Labelled photos from "content", an image-classification folder in tjnut3/CoffeeModel. The possible labels are: AAA grade coffee bean, black coffee bean, borer damaged coffee bean, elephant ear coffee bean, fade, half coffee bean, incomplete coffee bean, peaberry coffee bean, triangle coffee bean.

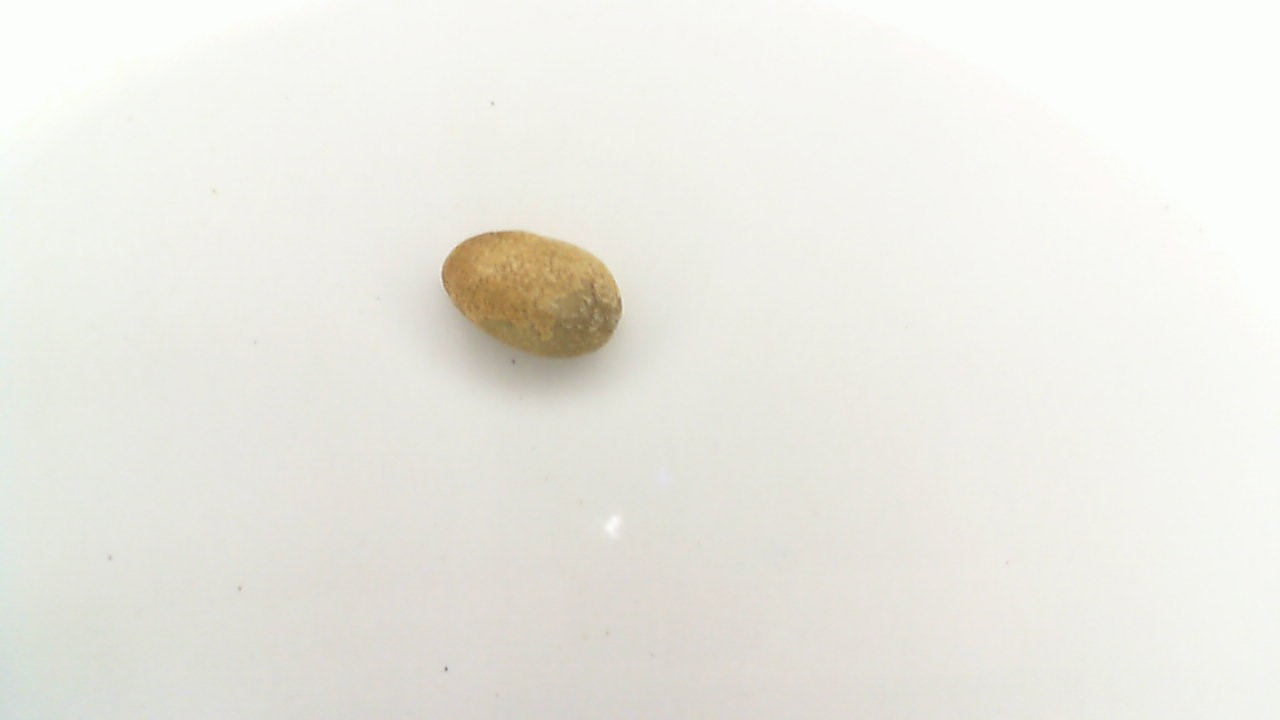
Label: triangle coffee bean

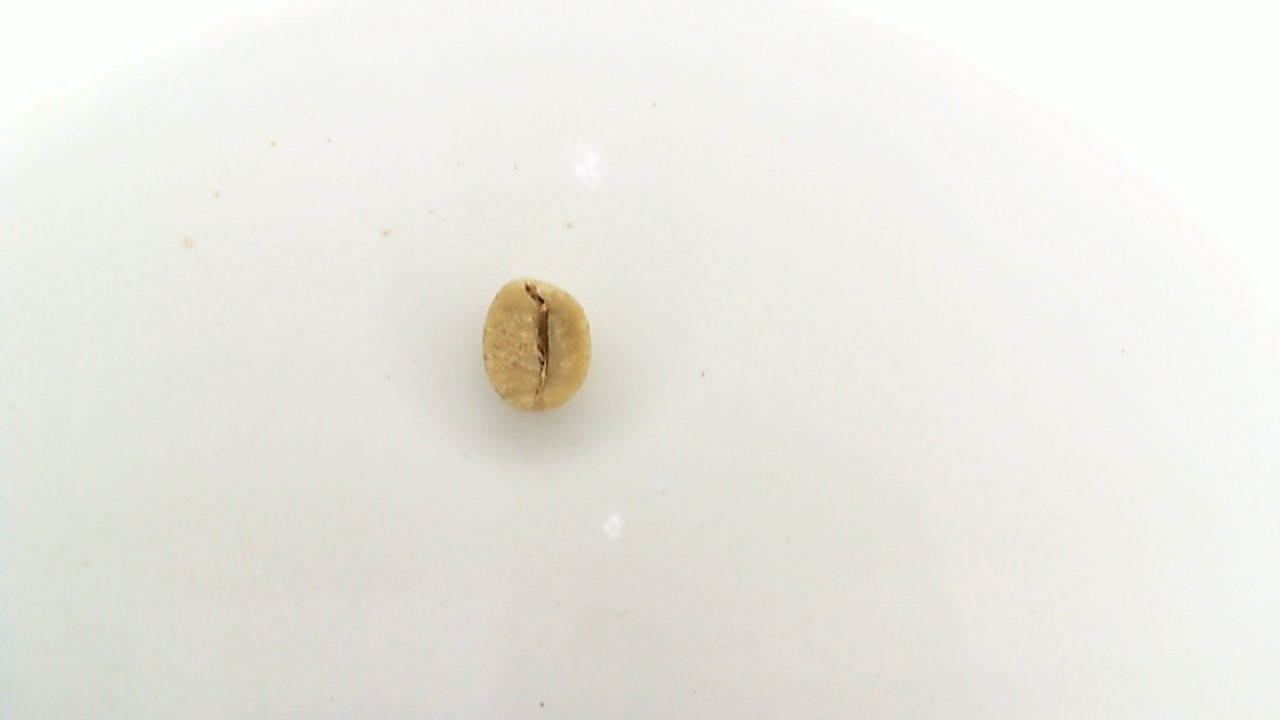
Label: incomplete coffee bean

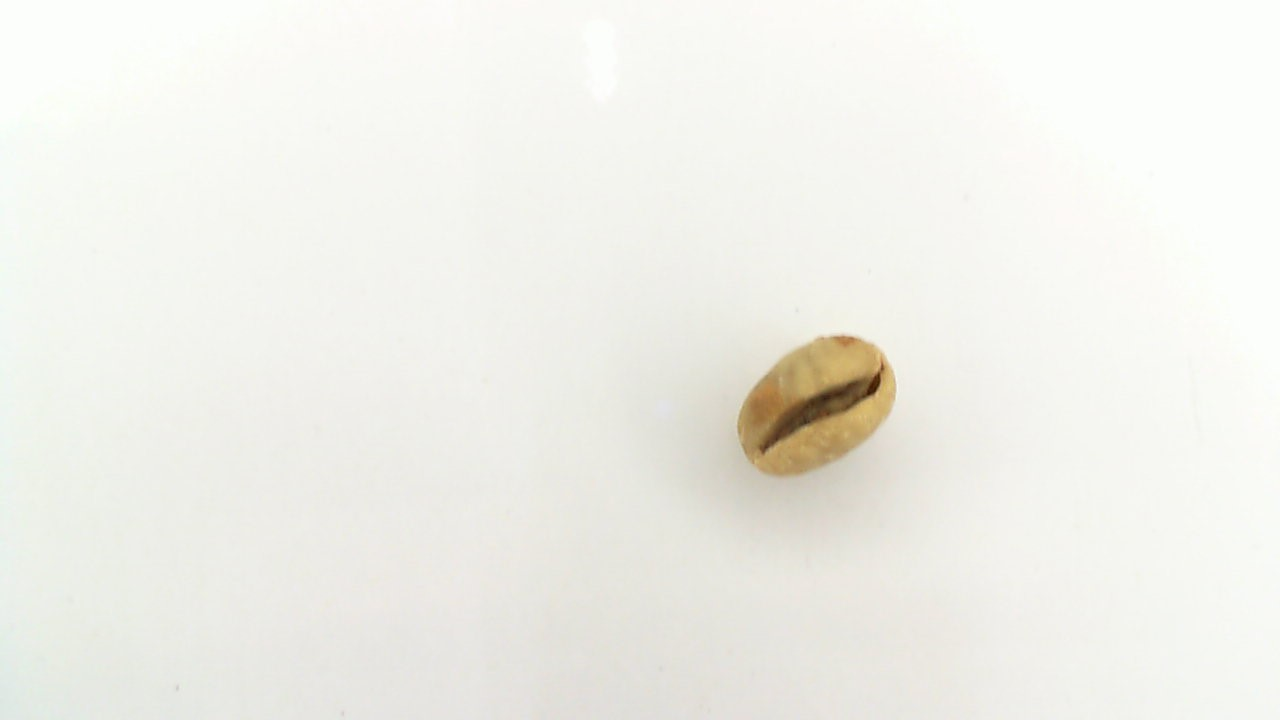
Label: peaberry coffee bean

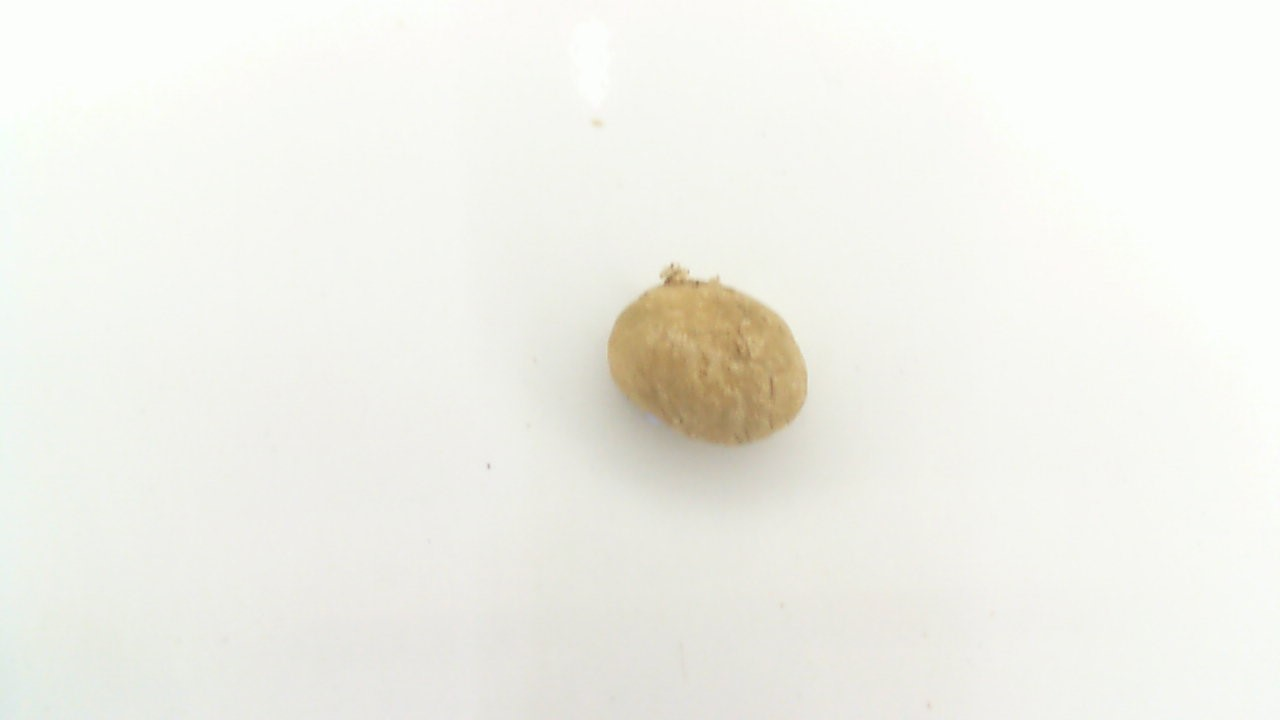
Label: fade

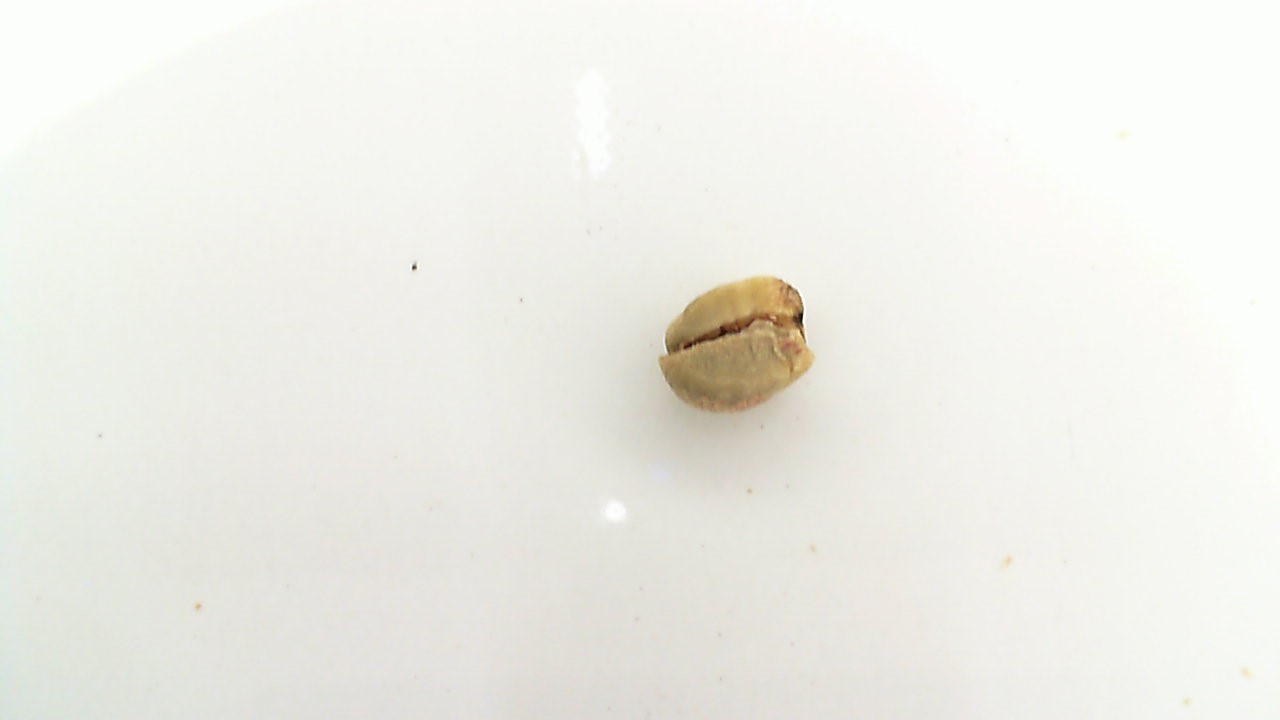
Label: borer damaged coffee bean

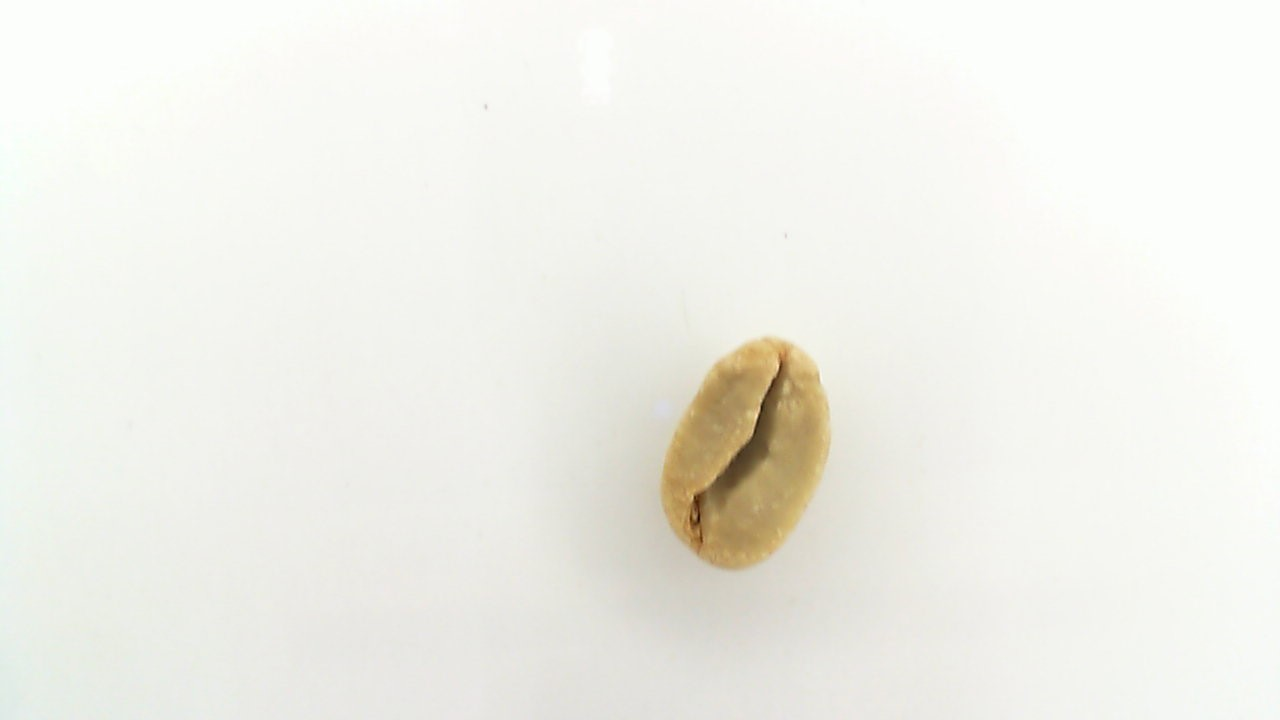
Label: AAA grade coffee bean
